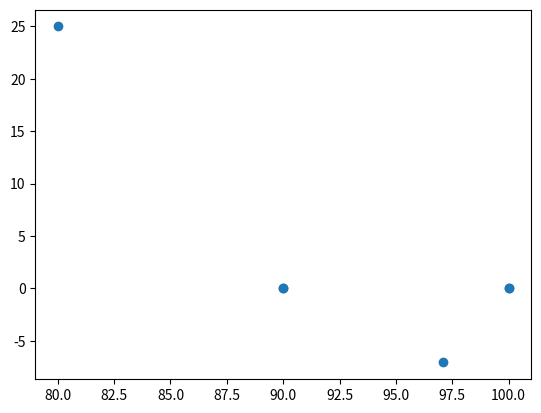

This chart was generated by the following Python code: (Note: this script raises an exception after producing the figure.)
import  math
from math import e, pi, fmod
from dataclasses import dataclass
import itertools 

import cmath
import matplotlib.pyplot as plt
from   matplotlib.path import Path
import matplotlib.patches as patches 

P = dict() #Points
S = dict() #Segments
C = dict() #Curves
Ch = dict() #Chains


def normalize( angle:float) ->float:
    """ Return radians between 0 and 2pi 
    for any input.
    """
    remain = math.fmod(angle,(2*pi))
    if remain < 0:
        return remain + 2*pi
    else:
        return remain
def norm_as_delta ( angle:float) ->float:
    """ normalize to between -pi and pi
    this is better for a delta in bearing
    not the bearing itself.  Note bearings
    are still reachable. 
    """
    return normalize( angle +pi ) - pi

class Geo:
    pass

class Point(complex):
    ''' At new Point called with  Point(x,y) or as Point.from_complex( complex_number )
        internally the number is stored as a complex base class'''
    is_Point = True
    def __init__(self, x:float, y:float,  *args, **kwargs)->float:
        self.val = complex(x, y)
        self.X = x
        self.Y = y
 
    @classmethod
    def from_complex( cls, complex_numb:complex ):
        X = complex_numb.real
        Y = complex_numb.imag
        return cls(X,Y)

    def phase(self):
        return cmath.phase(self)

    def __repr__(self):
        return(f"Point x={self.val.real}, y={self.val.imag}")
    
    def __str__(self):
        return(f"Point x={self.val.real}, y={self.val.imag}")

class Bearing(float):
    is_Bearing = True

    def __init__(self, brg, *args, **kwargs):
        self.val = brg

    def Opposite(self):
        return normalize( self.val + pi )

    def __repr__(self):
        return f"Bearing={self.val}"

@dataclass
class Ray:
    is_Ray = True
    def __init__(self, pt:Point, brg:Bearing):
        self.Point = pt
        self.Bearing = Bearing(brg)
    def equal(self, ob):
        if isinstance(ob, Ray) and \
           self.Point == ob.Point and \
           self.Bearing == ob.Bearing:
           return True
        else:
           return False
    def __repr__(self):
        s = ""
        s +=  "Ray:\n"
        s += f"       {self.Point}\n"
        s += f"       {self.Bearing}\n"
        s += f"--\n"
        return s 


class Delta(Bearing):
    """ Delta is a difference in two Bearings
    we are going to limit it to +/- pi/2
    """
    is_Delta = True
    def __init__(self, ang):
        if ang< -pi/2 or ang >pi/2:
            raise ValueError(
                "%s Delta must be between +/- pi/2" % ang)
        self.val = float(ang)

    #def __repr__(self):
    #    return f"Delta= {self.val} rad"

class Line:
    is_Line = True
    
    def __init__(self, pt:Point, bearing:Bearing, *args, **kwargs):
        self.Point = pt
        self.Bearing = Bearing(bearing)
    #need to be able to accept an offset 

    def __repr__(self):
        s = ""
        s +=  "Line:\n"
        s += f"       Point= {self.Point}"
        s += f"       Bearing= {self.Bearing}\n"
        s += f"--\n"
        return s 

class Segment:
    is_Segment = True
    def __init__(self, Pt1:Point, Pt2:Point, *args, **kwargs):
        self.Pt1 = Pt1 
        self.Pt2 = Pt2 
    def Movement(self)->complex:
        return self.Pt2 - self.Pt1
    def Len(self)->float:
        return abs( self.Movement() )
    def Bearing(self)->Bearing:
        return  Bearing( cmath.phase( self.Movement() ))

    def inRay(self)->Ray:
        return Ray(self.Pt1, self.Bearing() )

    def outRay(self)->Ray:
        return Ray(self.Pt2, self.Bearing() )

    #need to be able to accept an offset 

    def __repr__(self):
        s = ""
        s +=  "Segment:\n"
        s += f"        Pt1= {self.Pt1}\n"
        s += f"        Pt2= {self.Pt2}\n"
        s += f"          L= {self.Len()}\n"
        s += f"--\n"
        return s

    def as_Line(self)->Line:
        return Line(self.Pt1, self.Bearing() )


    def patch(self,**kwargs):
        '''Use matplotlib.patches for consistency 
        patches.Arc works best for clase Curve so you Polygon for the segemnts
        '''
        return patches.Polygon( ( (self.Pt1.X, self.Pt1.Y), \
                                  (self.Pt2.X, self.Pt2.Y), \
                                ), fill=False, closed=False, **kwargs ) 

class Curve:
    is_Curve = True
    
    """Curve is defined by a (PC, CC, Delta), 
    PC != CC and -pi< Delta < pi and not zero
    """


    def __init__(self, point1:Point, point2:Point,  angle , *args, **kwargs):
        if abs( point1.val - point2.val) < 0.1:
            raise ValueError(
                "%s.__new__ radius is too small" % self)
        if abs(angle == 0):
            raise ValueError(
                "%s.__new__ Delta can not be zero" % self)
 
        self.PC = point1
        self.CC = point2
        self.PC_to_CC = self.CC - self.PC
        self.PC_to_CC_asSeg = Segment(self.CC, self.PC)

        self.R = abs( point1 - point2 )
        self.Delta = angle
        self.L = self.R * abs(self.Delta)
        # E distance from curve to PI
        self.E = self.R * (1/math.cos(self.Delta/2.0) - 1)
        bearing_CC_to_PI = cmath.phase(self.PC - self.CC) + self.Delta/2.0
        CC_to_PI = cmath.rect(self.R+self.E, bearing_CC_to_PI)
        self.PI = Point.from_complex( self.CC + CC_to_PI )

        self.CC_to_PC = -1 * self.PC_to_CC 
        #rotation of the CC_to_PC 
        #same as  mult by   cos(angle) + i*(sin(angle))
        self.CC_to_PT =  self.CC_to_PC * e **complex(0, angle )

        # two PC is global other two are movements
        self.PT = Point.from_complex( self.PC + self.PC_to_CC + self.CC_to_PT )
        self.Chord = Segment( self.PC, self.PT )
        self.T =  self.R * math.tan( self.Delta / 2.0) 
        self.inBearing =  self.Chord.Bearing() - self.Delta /2.0
        self.outBearing = self.inBearing + self.Delta
    #need to be able to accept an offset 

    def inRay(self)->Ray:
        return Ray(self.PC, Bearing(self.inBearing))
    def outRay(self)->Ray:
        return Ray(self.PT, Bearing(self.outBearing))


    def patch(self,**kwargs):
        x = self.CC.X
        y = self.CC.Y
        brg_CC_to_PC = math.degrees( cmath.phase(self.CC_to_PC) )
        brg_CC_to_PT = math.degrees( cmath.phase(self.CC_to_PT) )
        r = 2 * self.R #actually the axis 
        if self.Delta > 0:
            brg_start = brg_CC_to_PC
            brg_end   = brg_CC_to_PT
        else:
            brg_start = brg_CC_to_PT
            brg_end   = brg_CC_to_PC
        return patches.Arc( (x, y),r, r, 0, brg_start, brg_end, **kwargs ) 


    def __repr__(self):
        rep =  "Curve:\n"
        rep += f"PC= {self.PC}\n"
        rep += f"CC= {self.CC}\n"
        rep += f"PT= {self.PT}\n"
        rep += f" R= {self.R}\n"
        rep += f"Delta= {self.Delta}\n"
        rep += f"   L= {self.L}\n"
        rep += f"Chord= {self.Chord}\n"
        rep += f"--\n"
        return rep

class Chain:
    is_Curve = True
    def __init__(self, name,*args, StartSta=None, **kwargs):
        self.Name = name
        self.Routes = []
        self.RoutesSta = []

        if StartSta == None:
            self.StartSta=0.0
        else:
            self.StartSta=StartSta 

        for ob in args:
            self.addRoute(ob)

    def addRoute( self, ob):
        if self.validate_add(ob):
            self.Routes.append(ob) 
            #start station of each segment 

            x = []
            for i in self.Routes[1:]:
                x.append( i.Len() )
            start = self.StartSta
            self.RoutesSta = list(itertools.accumulate(x, initial=start))
        else:
            raise ValueError(
                "%s.__new__ This route can't by added here" % self.__name__ )

    def validate_add( self, ob)->bool:
        if not isinstance(ob, (Segment,Curve)):
            raise ValueError(
                "%s.__new__ not a Segment or Curve" % self.__name__ )
            return False

        if len(self.Routes)==0: #first add needs no checking
            return True
        else:
            lastRay = self.Routes[-1].outRay()
            if ob.inRay() == lastRay:
                return True
            else:
                raise ValueError(
                    "%s inRay needs to equal outRay" % self)
        return False

if __name__ == "__main__":

    points = [ Point(0,10), Point(10,10)]
    curves = [ Curve( Point(11,10), Point(11,15), Delta(pi/4) ) ] 
    PIs = [ Point(0,0), Point(10,0), Point(20,3), Point(30,4), \
            Point(40,4), Point(50,5), Point(60,5), ] 

    p1= Point( 100, 0)
    print(p1)
    p2 = Point( 90, 0)
    print(p2)
    p3 = Point.from_complex( complex(80,25) )
    print(p3)
    b = Bearing( pi/4 ) 
    print(b)
    d = Delta( -pi/4 ) 
    print(d)
    c = Curve(p1, p2, d)
    print(f"\n\n{c}")
    s1 = Segment( c.PT, p3)
    print("\n------\n")
    L1 =  s1.as_Line()
    print (L1)

    def as_XY( list_of_points ):
        x = list() 
        y = list() 
        for i in list_of_points:
            x.append(i.X)
            y.append(i.Y)
        return (x,y)
            
    pts = [ p1, p2, p3, c.PC, c.CC, c.PT] 
    fig, ax = plt.subplots()
    ax.scatter( as_XY(pts)[0],  as_XY(pts)[1] )


    segPatch = Segment( c.CC, c.PT).patch()
    print(f"{segPatch=}")
    circlePatch = c.patch()
    print(f"{circlePatch=}")

    ax.add_patch( Segment( c.PC, c.CC).patch(linestyle=':') )
    ax.add_patch( Segment( c.CC, c.PT).patch(linestyle=':') )
    ax.add_patch( c.patch(linestyle='-') ) 
    ax.add_patch( s1.patch(linestyle='-') ) 
    plt.axis('scaled')
    plt.show()

    mychain = Chain("Ch_1", s1)
    mychain.StartSta = 12044
    print(f"{mychain=}")
    print(f"{mychain.Name}")
    print(f"{mychain.Routes}")

    print(  s1 )
    s2 = Segment( s1.Pt2, s1.Pt2 + s1.Movement() )
    print(  s2 )
    mychain.addRoute( s2 )
    print( s1.outRay() ,  s2.inRay() )
    s3 = Segment( s2.Pt2, s2.Pt2 + s2.Movement() )
    print(  s3 )
    mychain.addRoute( s3 )

    print(f"{mychain.Routes=}")
    print(f"{mychain.RoutesSta=}")
    

    
